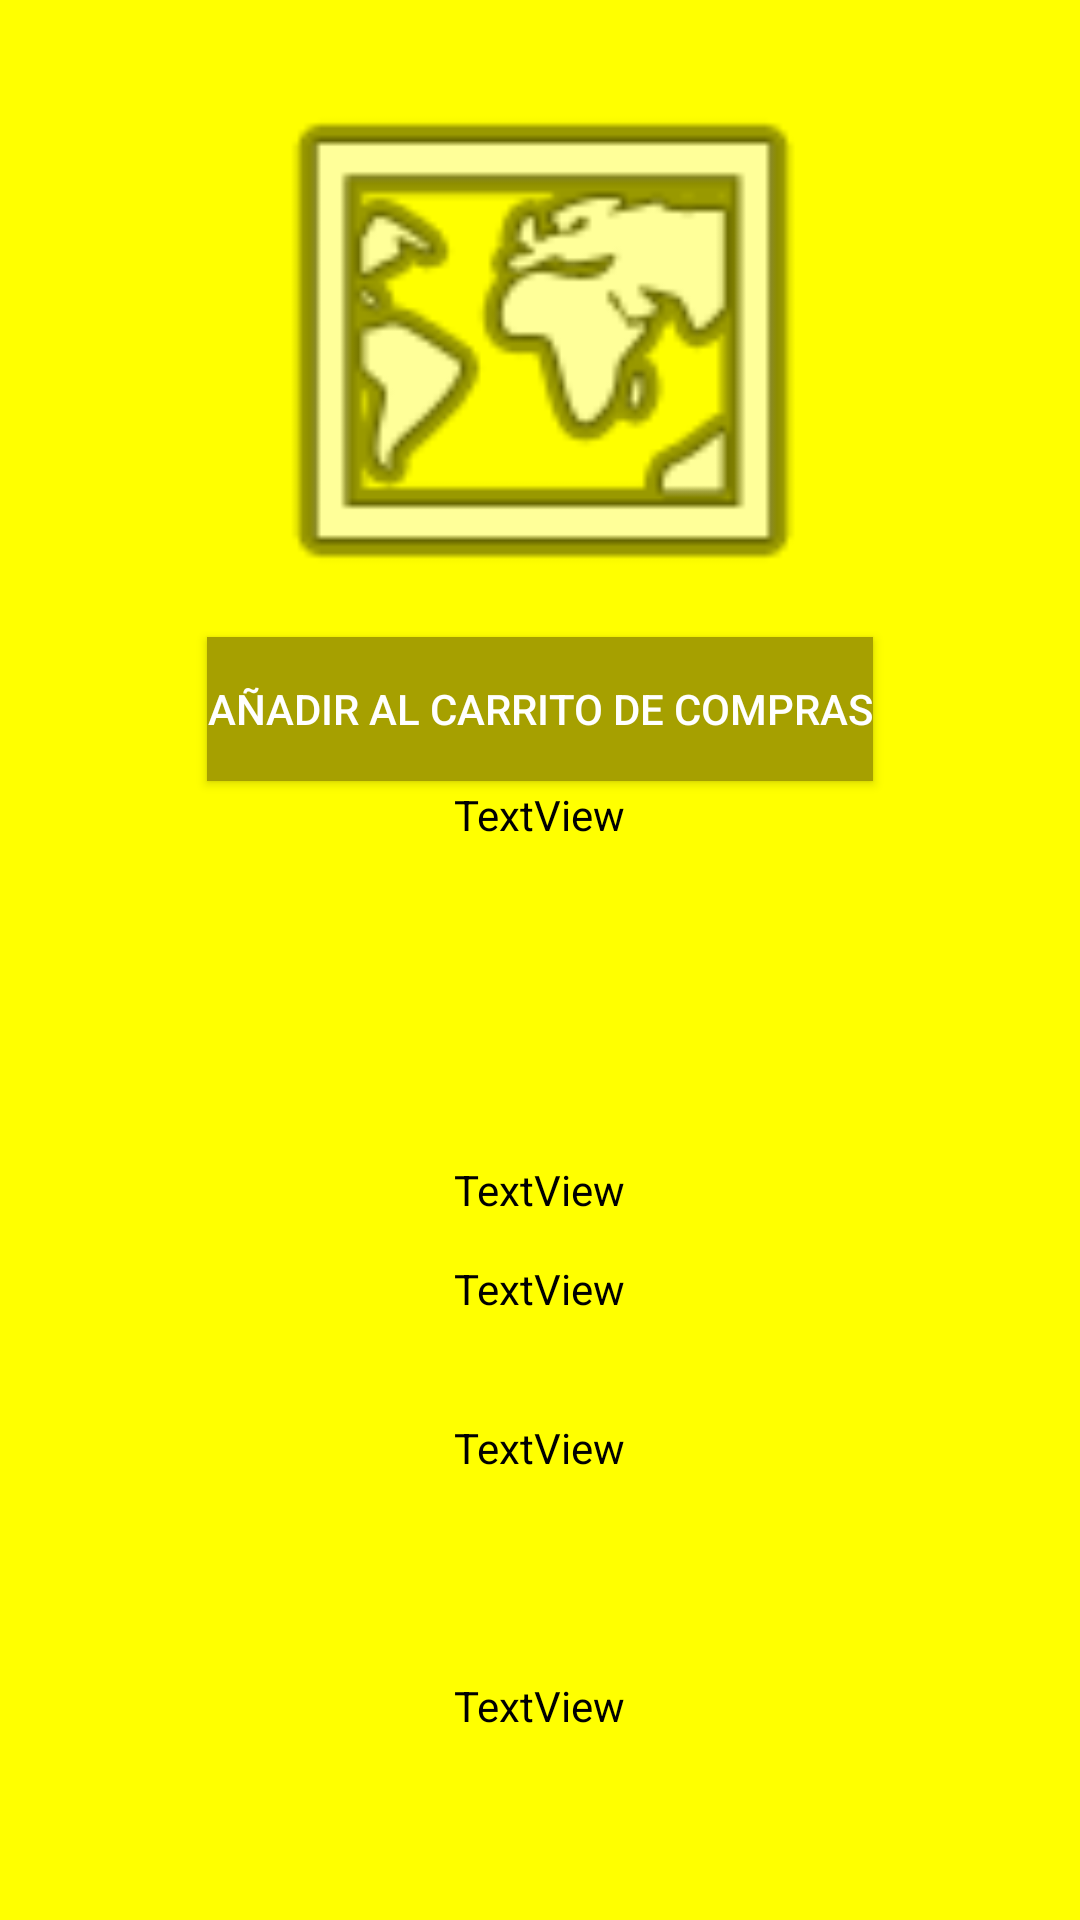

The Android layout XML behind this screen, and the referenced resources:
<!-- AndroidManifest.xml: application theme AppTheme -->
<!-- res/layout/product_activity.xml -->
<?xml version="1.0" encoding="utf-8"?>
<RelativeLayout xmlns:android="http://schemas.android.com/apk/res/android"
    xmlns:app="http://schemas.android.com/apk/res-auto"
    android:layout_width="match_parent"
    android:layout_height="match_parent"
    android:background="#ffff00">

    <ImageView
        android:id="@+id/detailedViewImage"
        android:layout_width="match_parent"
        android:layout_height="197dp"
        android:layout_alignParentTop="true"
        android:layout_centerHorizontal="true"
        android:layout_margin="15dp"
        app:srcCompat="@android:drawable/ic_menu_mapmode" />

    <TextView
        android:id="@+id/detailedViewName"
        android:layout_width="wrap_content"
        android:layout_height="wrap_content"
        android:layout_alignParentTop="true"
        android:layout_centerHorizontal="true"
        android:layout_marginTop="262dp"
        android:text="TextView"
        android:textColor="@android:color/background_dark" />

    <TextView
        android:id="@+id/detailedViewPrice"
        android:layout_width="wrap_content"
        android:layout_height="wrap_content"
        android:layout_alignParentBottom="true"
        android:layout_centerHorizontal="true"
        android:layout_marginBottom="234dp"
        android:text="TextView"
        android:textColor="@android:color/background_dark" />

    <TextView
        android:id="@+id/detailedViewBrand"
        android:layout_width="wrap_content"
        android:layout_height="wrap_content"
        android:layout_alignParentBottom="true"
        android:layout_centerHorizontal="true"
        android:layout_marginBottom="201dp"
        android:text="TextView"
        android:textColor="@android:color/background_dark" />

    <TextView
        android:id="@+id/detailedViewDescription"
        android:layout_width="wrap_content"
        android:layout_height="wrap_content"
        android:layout_alignParentBottom="true"
        android:layout_centerHorizontal="true"
        android:layout_marginBottom="148dp"
        android:text="TextView"
        android:textColor="@android:color/background_dark" />

    <Button
        android:id="@+id/button"
        android:layout_width="wrap_content"
        android:layout_height="wrap_content"
        android:layout_below="@+id/detailedViewImage"
        android:layout_centerHorizontal="true"
        android:layout_marginTop="-15dp"
        android:background="@color/colorBotones"
        android:text="Añadir al carrito de compras" />

    <TextView
        android:id="@+id/detailedViewAmount"
        android:layout_width="wrap_content"
        android:layout_height="wrap_content"
        android:layout_alignParentBottom="true"
        android:layout_centerHorizontal="true"
        android:layout_marginBottom="62dp"
        android:text="TextView"
        android:textColor="@android:color/background_dark" />

</RelativeLayout>
<!-- resources referenced by this layout -->
<resources>
  <color name="colorBotones">#A6A000</color>
  <style name="AppTheme" parent="Theme.MaterialComponents.NoActionBar">
          
          <item name="colorPrimary">@color/colorPrimaryDark</item>
          <item name="colorPrimaryDark">@color/colorPrimaryDark</item>
          <item name="android:textColorLink">#000000</item>
      </style>
  <color name="colorPrimaryDark">#A6A000</color>
</resources>
